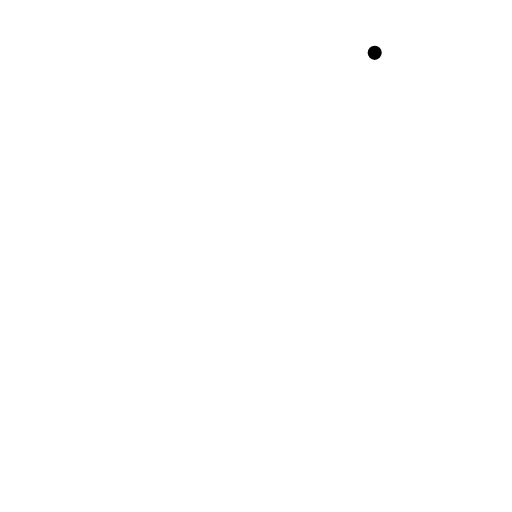
t = 0.00 s
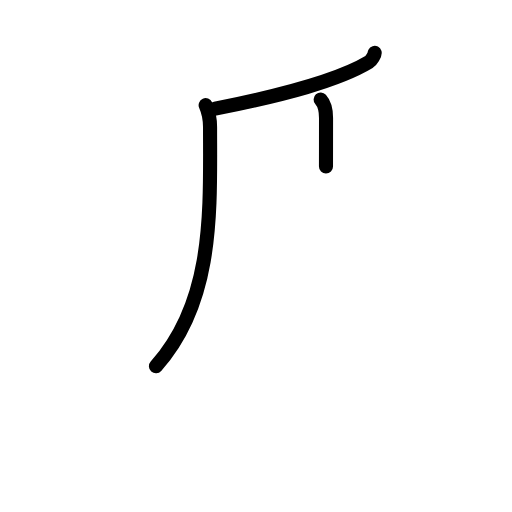
t = 2.88 s
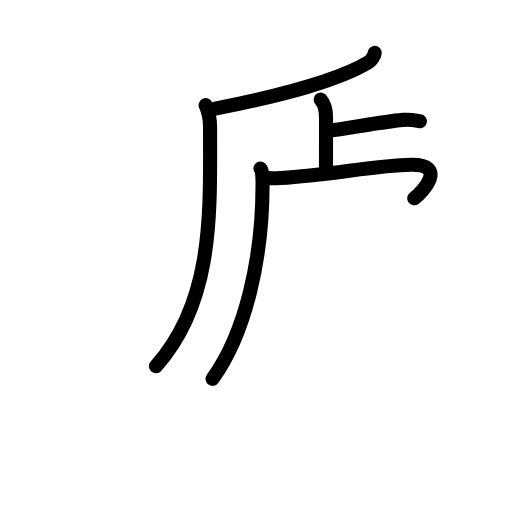
t = 5.58 s
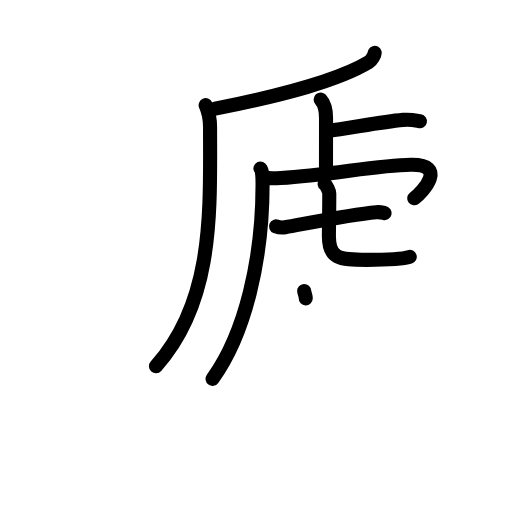
t = 8.38 s
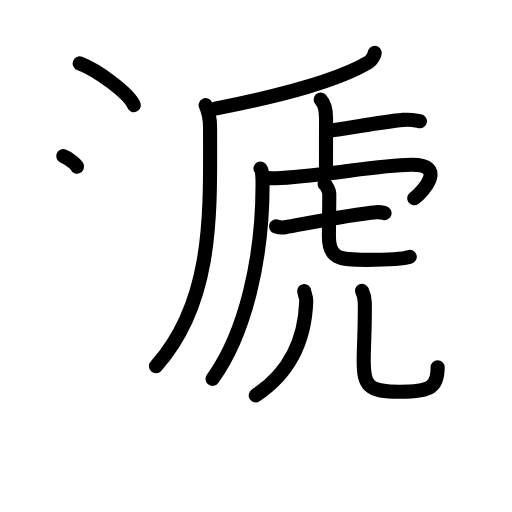
t = 11.25 s
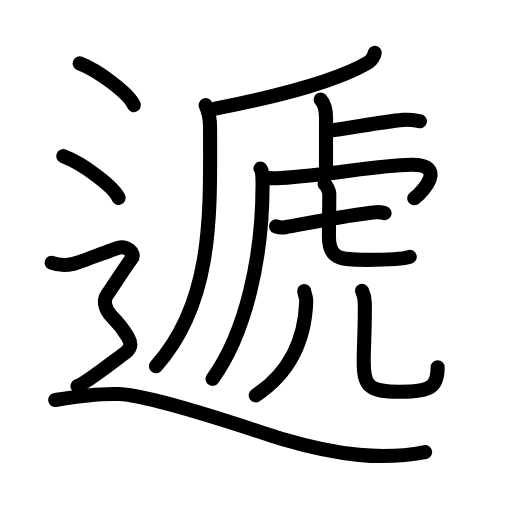
t = 14.00 s

The animated SVG that drew these frames (rendered in a browser with its animation timeline set to each time). Animation: 50 SMIL elements (animate=50); one cycle of 14.00 s.

<?xml version="1.0" encoding="UTF-8"?>
<!--
AniKanjiVG is licensed by CC-BY-SA Paul C. Sommerhoff (https://bitbucket.org/sommerhoff/anikanjivg).
AniKanjiVG uses KanjiVG which is licensed by CC-BY-SA Ulrich Apel (http://kanjivg.tagaini.net).
See also http://creativecommons.org/licenses/by-sa/3.0/
-->
<svg xmlns:kvg='http://kanjivg.tagaini.net' xmlns='http://www.w3.org/2000/svg' width='109' height='109' viewBox='0 0 109 109' style='fill:none;stroke:#000000;stroke-width:3;stroke-linecap:round;stroke-linejoin:round;' id="kvg:kanji_0905e"><g id="kvg:0905e" kvg:element="遞"><g id="kvg:0905e-g1" kvg:element="厂" kvg:variant="true" kvg:position="tare"><path id="kvg:0905e-s1" kvg:type="㇒" d="M79.77,11.25c0.09,0.28-0.69,1.64-1.22,1.96c-6.57,3.96-18.01,6.98-32.73,9.93"><animate attributeName="d" begin="0.0s" dur="0.5s" from="M79.77,11.25C79.77,11.25,79.77,11.25,79.77,11.25" to="M79.77,11.25c0.09,0.28-0.69,1.64-1.22,1.96" />
<animate attributeName="d" begin="0.5s" dur="0.5s" from="M79.77,11.25c0.09,0.28-0.69,1.64-1.22,1.96c0,0,0,0,0,0,0" to="M79.77,11.25c0.09,0.28-0.69,1.64-1.22,1.96c-6.57,3.96-18.01,6.98-32.73,9.93" />
</path>
<path id="kvg:0905e-s2" kvg:type="㇒" d="M43.78,22.39c0.38,0.86,0.94,2.76,0.94,4.69c0,17.65,0.94,36.9-11.52,50.89"><animate attributeName="d" begin="1.0s" dur="0.5s" from="M43.78,22.39C43.78,22.39,43.78,22.39,43.78,22.39" to="M43.78,22.39c0.38,0.86,0.94,2.76,0.94,4.69" />
<animate attributeName="d" begin="1.5s" dur="0.5s" from="M43.78,22.39c0.38,0.86,0.94,2.76,0.94,4.69c0,0,0,0,0,0,0" to="M43.78,22.39c0.38,0.86,0.94,2.76,0.94,4.69c0,17.65,0.94,36.9-11.52,50.89" />
<animate attributeName="d" begin="0s" dur="1.0s" from="M-100,-100" to="M-100,-100" />
</path>
</g>
<g id="kvg:0905e-g2" kvg:element="虎"><g id="kvg:0905e-g3" kvg:element="虍"><path id="kvg:0905e-s3" kvg:type="㇑a" d="M68.26,21.18c0.65,0.72,1.15,1.56,1.15,3.94c0,4.63-0.01,6.43-0.01,10.31"><animate attributeName="d" begin="2.0s" dur="0.5s" from="M68.26,21.18C68.26,21.18,68.26,21.18,68.26,21.18" to="M68.26,21.18c0.65,0.72,1.15,1.56,1.15,3.94" />
<animate attributeName="d" begin="2.5s" dur="0.5s" from="M68.26,21.18c0.65,0.72,1.15,1.56,1.15,3.94c0,0,0,0,0,0,0" to="M68.26,21.18c0.65,0.72,1.15,1.56,1.15,3.94c0,4.63-0.01,6.43-0.01,10.31" />
<animate attributeName="d" begin="0s" dur="2.0s" from="M-100,-100" to="M-100,-100" />
</path>
<path id="kvg:0905e-s4" kvg:type="㇐b" d="M69.44,27.89c5.06-0.6,11.26-1.89,16.39-2.37c1.68-0.16,2.72,0.14,3.57,0.29"><animate attributeName="d" begin="3.0s" dur="0.5s" from="M69.44,27.89C69.44,27.89,69.44,27.89,69.44,27.89" to="M69.44,27.89c5.06-0.6,11.26-1.89,16.39-2.37" />
<animate attributeName="d" begin="3.5s" dur="0.5s" from="M69.44,27.89c5.06-0.6,11.26-1.89,16.39-2.37c0,0,0,0,0,0,0" to="M69.44,27.89c5.06-0.6,11.26-1.89,16.39-2.37c1.68-0.16,2.72,0.14,3.57,0.29" />
<animate attributeName="d" begin="0s" dur="3.0s" from="M-100,-100" to="M-100,-100" />
</path>
<path id="kvg:0905e-s5" kvg:type="㇒" d="M55.44,35.87c0.42,0.4,0.46,1.92,0.46,3.38c0,15.75-3.63,31.69-10.65,41.4"><animate attributeName="d" begin="4.0s" dur="0.5s" from="M55.44,35.87C55.44,35.87,55.44,35.87,55.44,35.87" to="M55.44,35.87c0.42,0.4,0.46,1.92,0.46,3.38" />
<animate attributeName="d" begin="4.5s" dur="0.5s" from="M55.44,35.87c0.42,0.4,0.46,1.92,0.46,3.38c0,0,0,0,0,0,0" to="M55.44,35.87c0.42,0.4,0.46,1.92,0.46,3.38c0,15.75-3.63,31.69-10.65,41.4" />
<animate attributeName="d" begin="0s" dur="4.0s" from="M-100,-100" to="M-100,-100" />
</path>
<path id="kvg:0905e-s6" kvg:type="㇖a" d="M56.42,37.85c0.75,0.13,2.11,0.12,3.34,0.05c10.74-0.65,20.27-2.71,27.71-2.82c7.84-0.12,2.66,5.66,0.71,7.14"><animate attributeName="d" begin="5.0s" dur="0.3333333333333333s" from="M56.42,37.85C56.42,37.85,56.42,37.85,56.42,37.85" to="M56.42,37.85c0.75,0.13,2.11,0.12,3.34,0.05" />
<animate attributeName="d" begin="5.333333333333333s" dur="0.3333333333333333s" from="M56.42,37.85c0.75,0.13,2.11,0.12,3.34,0.05c0,0,0,0,0,0,0" to="M56.42,37.85c0.75,0.13,2.11,0.12,3.34,0.05c10.74-0.65,20.27-2.71,27.71-2.82" />
<animate attributeName="d" begin="5.666666666666667s" dur="0.3333333333333333s" from="M56.42,37.85c0.75,0.13,2.11,0.12,3.34,0.05c10.74-0.65,20.27-2.71,27.71-2.82c0,0,0,0,0,0,0" to="M56.42,37.85c0.75,0.13,2.11,0.12,3.34,0.05c10.74-0.65,20.27-2.71,27.71-2.82c7.84-0.12,2.66,5.66,0.71,7.14" />
<animate attributeName="d" begin="0s" dur="5.0s" from="M-100,-100" to="M-100,-100" />
</path>
<g id="kvg:0905e-g4" kvg:element="七"><g id="kvg:0905e-g5" kvg:element="一"><path id="kvg:0905e-s7" kvg:type="㇐" d="M58.76,48.19c0.5,0.2,1.43,0.29,1.93,0.2c4.95-0.89,13.99-2.73,19.43-3.21c0.84-0.07,1.34,0.09,1.76,0.19"><animate attributeName="d" begin="6.0s" dur="0.3333333333333333s" from="M58.76,48.19C58.76,48.19,58.76,48.19,58.76,48.19" to="M58.76,48.19c0.5,0.2,1.43,0.29,1.93,0.2" />
<animate attributeName="d" begin="6.333333333333333s" dur="0.3333333333333333s" from="M58.76,48.19c0.5,0.2,1.43,0.29,1.93,0.2c0,0,0,0,0,0,0" to="M58.76,48.19c0.5,0.2,1.43,0.29,1.93,0.2c4.95-0.89,13.99-2.73,19.43-3.21" />
<animate attributeName="d" begin="6.666666666666667s" dur="0.3333333333333333s" from="M58.76,48.19c0.5,0.2,1.43,0.29,1.93,0.2c4.95-0.89,13.99-2.73,19.43-3.21c0,0,0,0,0,0,0" to="M58.76,48.19c0.5,0.2,1.43,0.29,1.93,0.2c4.95-0.89,13.99-2.73,19.43-3.21c0.84-0.07,1.34,0.09,1.76,0.19" />
<animate attributeName="d" begin="0s" dur="6.0s" from="M-100,-100" to="M-100,-100" />
</path>
</g>
<path id="kvg:0905e-s8" kvg:type="㇟a" d="M69.11,39.16c0.43,0.32,0.99,1.57,0.99,2.01c0,3.53-0.08,7.53-0.08,9.11c0,4.68,1.98,5.04,8.08,5.04c2.27,0,7.17,0,9.13-0.63"><animate attributeName="d" begin="7.0s" dur="0.25s" from="M69.11,39.16C69.11,39.16,69.11,39.16,69.11,39.16" to="M69.11,39.16c0.43,0.32,0.99,1.57,0.99,2.01" />
<animate attributeName="d" begin="7.25s" dur="0.25s" from="M69.11,39.16c0.43,0.32,0.99,1.57,0.99,2.01c0,0,0,0,0,0,0" to="M69.11,39.16c0.43,0.32,0.99,1.57,0.99,2.01c0,3.53-0.08,7.53-0.08,9.11" />
<animate attributeName="d" begin="7.5s" dur="0.25s" from="M69.11,39.16c0.43,0.32,0.99,1.57,0.99,2.01c0,3.53-0.08,7.53-0.08,9.11c0,0,0,0,0,0,0" to="M69.11,39.16c0.43,0.32,0.99,1.57,0.99,2.01c0,3.53-0.08,7.53-0.08,9.11c0,4.68,1.98,5.04,8.08,5.04" />
<animate attributeName="d" begin="7.75s" dur="0.25s" from="M69.11,39.16c0.43,0.32,0.99,1.57,0.99,2.01c0,3.53-0.08,7.53-0.08,9.11c0,4.68,1.98,5.04,8.08,5.04c0,0,0,0,0,0,0" to="M69.11,39.16c0.43,0.32,0.99,1.57,0.99,2.01c0,3.53-0.08,7.53-0.08,9.11c0,4.68,1.98,5.04,8.08,5.04c2.27,0,7.17,0,9.13-0.63" />
<animate attributeName="d" begin="0s" dur="7.0s" from="M-100,-100" to="M-100,-100" />
</path>
</g>
</g>
<g id="kvg:0905e-g6" kvg:element="儿" kvg:original="八"><g id="kvg:0905e-g7" kvg:element="丿" kvg:position="left"><path id="kvg:0905e-s9" kvg:type="㇒" d="M64.76,61.94c0.03,0.52,0.46,1.34,0.44,2.1C65,70.25,63,78.5,54.44,84.17"><animate attributeName="d" begin="8.0s" dur="0.5s" from="M64.76,61.94C64.76,61.94,64.76,61.94,64.76,61.94" to="M64.76,61.94c0.03,0.52,0.46,1.34,0.44,2.1" />
<animate attributeName="d" begin="8.5s" dur="0.5s" from="M64.76,61.94c0.03,0.52,0.46,1.34,0.44,2.1c0,0,0,0,0,0,0" to="M64.76,61.94c0.03,0.52,0.46,1.34,0.44,2.1C65,70.25,63,78.5,54.44,84.17" />
<animate attributeName="d" begin="0s" dur="8.0s" from="M-100,-100" to="M-100,-100" />
</path>
</g>
<g id="kvg:0905e-g8" kvg:position="right"><path id="kvg:0905e-s10" kvg:type="㇟" d="M77.07,61.9c0.32,0.68,0.57,1.48,0.59,2.53c0.09,4.68-0.23,9.22-0.23,12.4c0,5.39,1.01,6.58,7.61,6.58c6.96,0,8.13-1.2,8.13-5.21"><animate attributeName="d" begin="9.0s" dur="0.25s" from="M77.07,61.9C77.07,61.9,77.07,61.9,77.07,61.9" to="M77.07,61.9c0.32,0.68,0.57,1.48,0.59,2.53" />
<animate attributeName="d" begin="9.25s" dur="0.25s" from="M77.07,61.9c0.32,0.68,0.57,1.48,0.59,2.53c0,0,0,0,0,0,0" to="M77.07,61.9c0.32,0.68,0.57,1.48,0.59,2.53c0.09,4.68-0.23,9.22-0.23,12.4" />
<animate attributeName="d" begin="9.5s" dur="0.25s" from="M77.07,61.9c0.32,0.68,0.57,1.48,0.59,2.53c0.09,4.68-0.23,9.22-0.23,12.4c0,0,0,0,0,0,0" to="M77.07,61.9c0.32,0.68,0.57,1.48,0.59,2.53c0.09,4.68-0.23,9.22-0.23,12.4c0,5.39,1.01,6.58,7.61,6.58" />
<animate attributeName="d" begin="9.75s" dur="0.25s" from="M77.07,61.9c0.32,0.68,0.57,1.48,0.59,2.53c0.09,4.68-0.23,9.22-0.23,12.4c0,5.39,1.01,6.58,7.61,6.58c0,0,0,0,0,0,0" to="M77.07,61.9c0.32,0.68,0.57,1.48,0.59,2.53c0.09,4.68-0.23,9.22-0.23,12.4c0,5.39,1.01,6.58,7.61,6.58c6.96,0,8.13-1.2,8.13-5.21" />
<animate attributeName="d" begin="0s" dur="9.0s" from="M-100,-100" to="M-100,-100" />
</path>
</g>
</g>
</g>
<g id="kvg:0905e-g9" kvg:element="辶" kvg:position="nyo" kvg:radical="tradit"><path id="kvg:0905e-s11" kvg:type="㇔" d="M16.96,13.5c4.07,1.57,10.52,6.45,11.54,8.88"><animate attributeName="d" begin="10.0s" dur="1.0s" from="M16.96,13.5C16.96,13.5,16.96,13.5,16.96,13.5" to="M16.96,13.5c4.07,1.57,10.52,6.45,11.54,8.88" />
<animate attributeName="d" begin="0s" dur="10.0s" from="M-100,-100" to="M-100,-100" />
</path>
<path id="kvg:0905e-s12" kvg:type="㇔" d="M13.46,33.25c4.16,1.57,10.75,6.45,11.79,8.88"><animate attributeName="d" begin="11.0s" dur="1.0s" from="M13.46,33.25C13.46,33.25,13.46,33.25,13.46,33.25" to="M13.46,33.25c4.16,1.57,10.75,6.45,11.79,8.88" />
<animate attributeName="d" begin="0s" dur="11.0s" from="M-100,-100" to="M-100,-100" />
</path>
<path id="kvg:0905e-s13" kvg:type="㇋" d="M11,55.94c2.25,0.85,3.75,0.43,4.75,0.21c1-0.21,8-2.99,9.5-3.42c1.5-0.43,3.75,1.07,2.75,2.35s-4.5,6.69-5.25,7.76c-0.75,1.07-0.5,2.99,1,4.48s2.75,3.2,3.5,4.48C28,73.09,28,74.16,26.5,75.23c-1.5,1.07-8.5,6.54-10,6.97"><animate attributeName="d" begin="12.0s" dur="0.16666666666666666s" from="M11,55.94C11,55.94,11,55.94,11,55.94" to="M11,55.94c2.25,0.85,3.75,0.43,4.75,0.21" />
<animate attributeName="d" begin="12.166666666666666s" dur="0.16666666666666666s" from="M11,55.94c2.25,0.85,3.75,0.43,4.75,0.21c0,0,0,0,0,0,0" to="M11,55.94c2.25,0.85,3.75,0.43,4.75,0.21c1-0.21,8-2.99,9.5-3.42" />
<animate attributeName="d" begin="12.333333333333334s" dur="0.16666666666666666s" from="M11,55.94c2.25,0.85,3.75,0.43,4.75,0.21c1-0.21,8-2.99,9.5-3.42c0,0,0,0,0,0,0" to="M11,55.94c2.25,0.85,3.75,0.43,4.75,0.21c1-0.21,8-2.99,9.5-3.42c1.5-0.43,3.75,1.07,2.75,2.35s-4.5,6.69-5.25,7.76" />
<animate attributeName="d" begin="12.5s" dur="0.16666666666666666s" from="M11,55.94c2.25,0.85,3.75,0.43,4.75,0.21c1-0.21,8-2.99,9.5-3.42c1.5-0.43,3.75,1.07,2.75,2.35s-4.5,6.69-5.25,7.76c0,0,0,0,0,0,0" to="M11,55.94c2.25,0.85,3.75,0.43,4.75,0.21c1-0.21,8-2.99,9.5-3.42c1.5-0.43,3.75,1.07,2.75,2.35s-4.5,6.69-5.25,7.76c-0.75,1.07-0.5,2.99,1,4.48s2.75,3.2,3.5,4.48" />
<animate attributeName="d" begin="12.666666666666666s" dur="0.16666666666666666s" from="M11,55.94c2.25,0.85,3.75,0.43,4.75,0.21c1-0.21,8-2.99,9.5-3.42c1.5-0.43,3.75,1.07,2.75,2.35s-4.5,6.69-5.25,7.76c-0.75,1.07-0.5,2.99,1,4.48s2.75,3.2,3.5,4.48c0,0,0,0,0,0,0" to="M11,55.94c2.25,0.85,3.75,0.43,4.75,0.21c1-0.21,8-2.99,9.5-3.42c1.5-0.43,3.75,1.07,2.75,2.35s-4.5,6.69-5.25,7.76c-0.75,1.07-0.5,2.99,1,4.48s2.75,3.2,3.5,4.48C28,73.09,28,74.16,26.5,75.23" />
<animate attributeName="d" begin="12.833333333333334s" dur="0.16666666666666666s" from="M11,55.94c2.25,0.85,3.75,0.43,4.75,0.21c1-0.21,8-2.99,9.5-3.42c1.5-0.43,3.75,1.07,2.75,2.35s-4.5,6.69-5.25,7.76c-0.75,1.07-0.5,2.99,1,4.48s2.75,3.2,3.5,4.48C28,73.09,28,74.16,26.5,75.23c0,0,0,0,0,0,0" to="M11,55.94c2.25,0.85,3.75,0.43,4.75,0.21c1-0.21,8-2.99,9.5-3.42c1.5-0.43,3.75,1.07,2.75,2.35s-4.5,6.69-5.25,7.76c-0.75,1.07-0.5,2.99,1,4.48s2.75,3.2,3.5,4.48C28,73.09,28,74.16,26.5,75.23c-1.5,1.07-8.5,6.54-10,6.97" />
<animate attributeName="d" begin="0s" dur="12.0s" from="M-100,-100" to="M-100,-100" />
</path>
<path id="kvg:0905e-s14" kvg:type="㇏" d="M11.75,85.15c3.02-0.5,8.95-1.46,13.59-1.26c7.91,0.35,30.27,8.27,34.72,9.57C72.13,97,81.44,98.01,90.5,96.24"><animate attributeName="d" begin="13.0s" dur="0.3333333333333333s" from="M11.75,85.15C11.75,85.15,11.75,85.15,11.75,85.15" to="M11.75,85.15c3.02-0.5,8.95-1.46,13.59-1.26" />
<animate attributeName="d" begin="13.333333333333334s" dur="0.3333333333333333s" from="M11.75,85.15c3.02-0.5,8.95-1.46,13.59-1.26c0,0,0,0,0,0,0" to="M11.75,85.15c3.02-0.5,8.95-1.46,13.59-1.26c7.91,0.35,30.27,8.27,34.72,9.57" />
<animate attributeName="d" begin="13.666666666666666s" dur="0.3333333333333333s" from="M11.75,85.15c3.02-0.5,8.95-1.46,13.59-1.26c7.91,0.35,30.27,8.27,34.72,9.57c0,0,0,0,0,0,0" to="M11.75,85.15c3.02-0.5,8.95-1.46,13.59-1.26c7.91,0.35,30.27,8.27,34.72,9.57C72.13,97,81.44,98.01,90.5,96.24" />
<animate attributeName="d" begin="0s" dur="13.0s" from="M-100,-100" to="M-100,-100" />
</path>
</g>
</g>
</svg>
